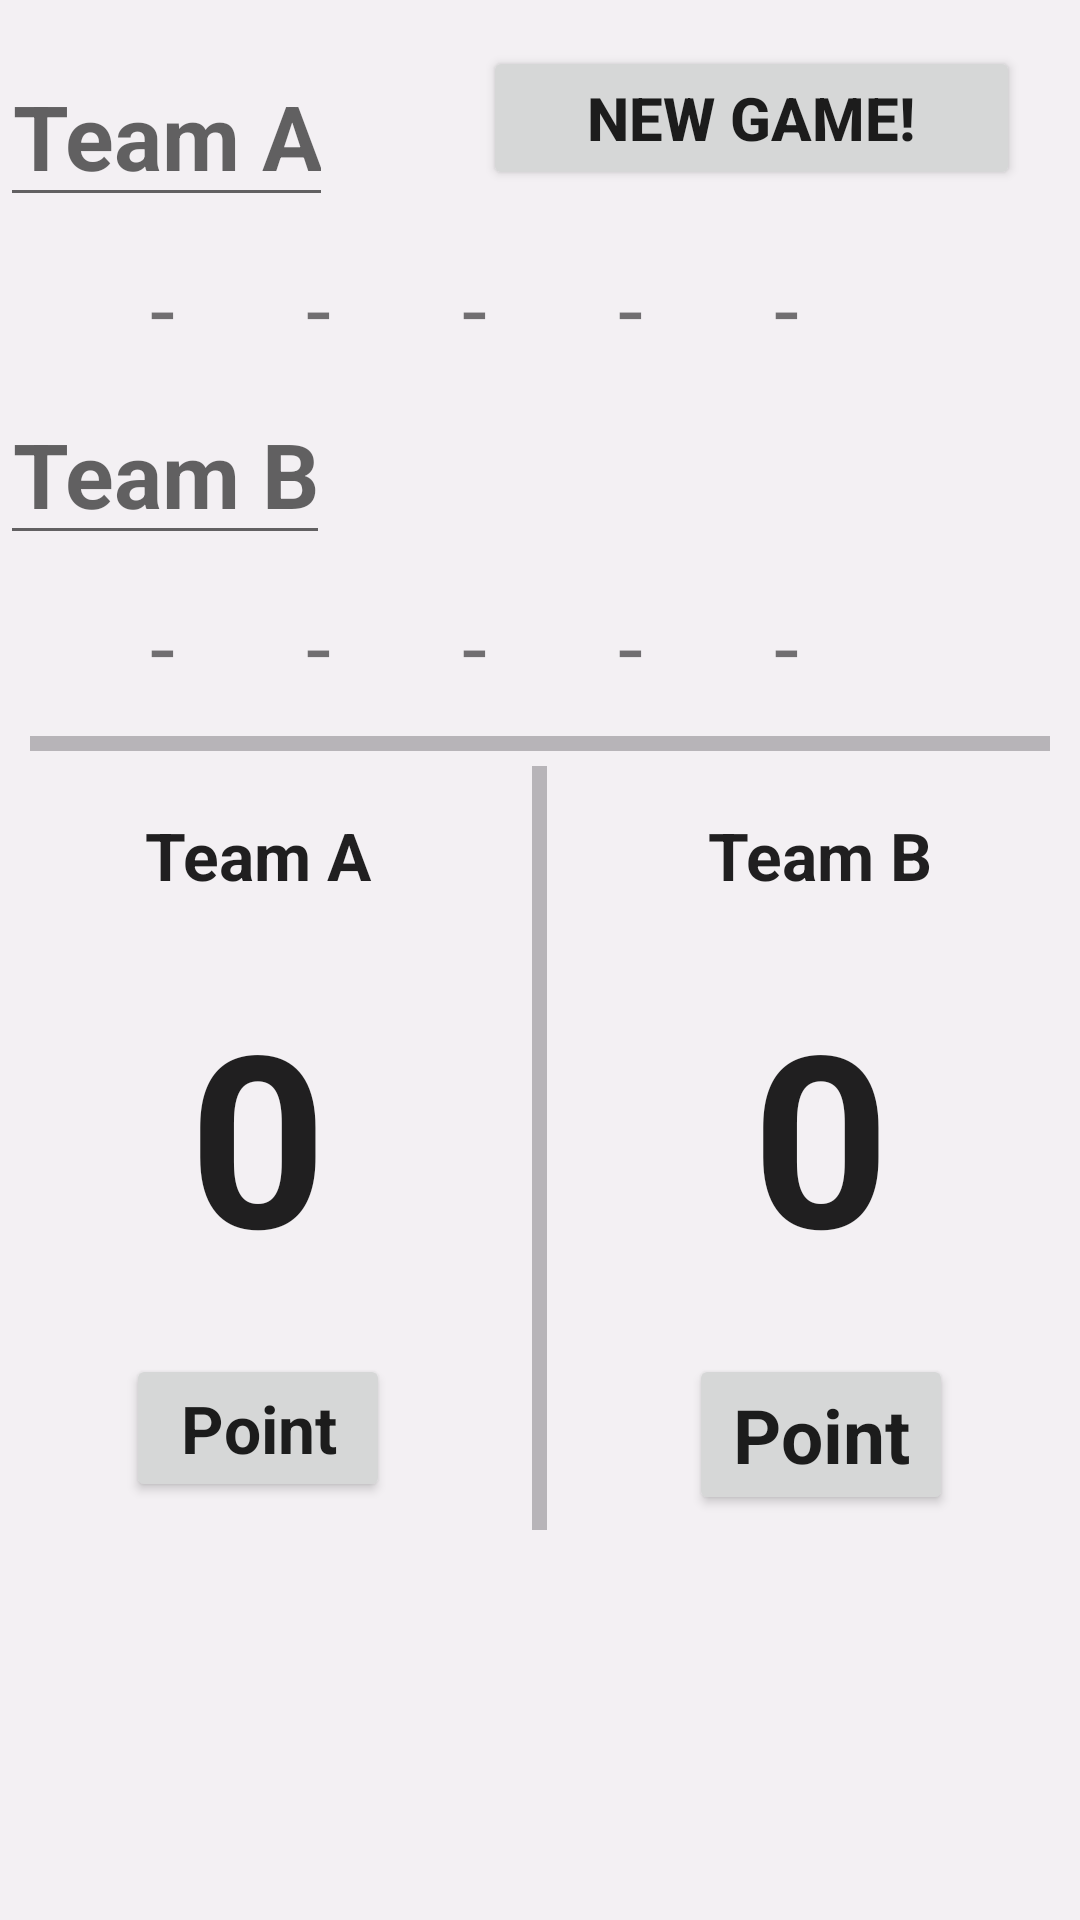

Layout XML and referenced resources for this Android screen:
<!-- AndroidManifest.xml: application theme AppTheme -->
<!-- res/layout/activity_tennis.xml -->
<?xml version="1.0" encoding="utf-8"?>

<ScrollView xmlns:android="http://schemas.android.com/apk/res/android"
    style="@style/match">
    <LinearLayout
        android:id="@+id/tennis"
        android:orientation="vertical"
        style="@style/match">
        <LinearLayout
            android:layout_width="match_parent"
            android:layout_height="wrap_content"
            android:orientation="horizontal">
            <EditText
                style="@style/setheads"
                android:id="@+id/editA"
                android:textSize="30sp"
                android:hint="@string/teamA" />
            <Button
                style="@style/tbutton"
                android:id="@+id/reset_tset"
                android:text="@string/reset"
                android:onClick="reset"/>
        </LinearLayout>
        <LinearLayout
            android:layout_width="match_parent"
            android:layout_height="wrap_content"
            android:layout_marginLeft="50dp"
            android:layout_marginRight="50dp"
            android:orientation="horizontal">
            <TextView
                style="@style/set"
                android:id="@+id/setA1"
                android:text="@string/tset"/>
            <TextView
                style="@style/set"
                android:id="@+id/setA2"
                android:text="@string/tset"/>
            <TextView
                style="@style/set"
                android:id="@+id/setA3"
                android:text="@string/tset"/>
            <TextView
                style="@style/set"
                android:id="@+id/setA4"
                android:text="@string/tset"/>
            <TextView
                style="@style/set"
                android:id="@+id/setA5"
                android:text="@string/tset"/>
        </LinearLayout>
        <EditText
            style="@style/setheads"
            android:id="@+id/editB"
            android:hint="@string/teamb"
            android:layout_marginTop="5dp"
            android:textSize="30sp"/>
        <LinearLayout
            android:layout_width="match_parent"
            android:layout_height="wrap_content"
            android:layout_marginLeft="50dp"
            android:layout_marginRight="50dp"
            android:orientation="horizontal">
            <TextView
                style="@style/set"
                android:id="@+id/setB1"
                android:text="@string/tset"/>
            <TextView
                style="@style/set"
                android:id="@+id/setB2"
                android:text="@string/tset"/>
            <TextView
                style="@style/set"
                android:id="@+id/setB3"
                android:text="@string/tset"/>
            <TextView
                style="@style/set"
                android:id="@+id/setB4"
                android:text="@string/tset"/>
            <TextView
                style="@style/set"
                android:id="@+id/setB5"
                android:text="@string/tset"/>
        </LinearLayout>
        <LinearLayout
            android:layout_width="match_parent"
            android:layout_marginLeft="10dp"
            android:layout_marginRight="10dp"
            android:layout_marginTop="10dp"
            android:layout_height="5dp"
            android:background="#B7B4B8" />
        <LinearLayout
            android:layout_width="match_parent"
            android:layout_height="match_parent"
            android:orientation="horizontal">
            <LinearLayout
                style="@style/teams"
                android:layout_marginTop="5dp"
                android:orientation="vertical">
                <TextView
                    android:id="@+id/titleA"
                    style="@style/setheads"
                    android:text="@string/teamA" />
                <TextView
                    style="@style/setheads"
                    android:layout_marginBottom="5dp"
                    android:id="@+id/teama"
                    android:text="@string/cero"
                    android:textSize="80sp" />
                <Button
                    style="@style/setheads"
                    android:id="@+id/bttA"
                    android:text="@string/tpoint"
                    android:onClick="TenScoreA" />
            </LinearLayout>
            <LinearLayout
                android:layout_width="5dp"
                android:layout_margin="5dp"
                android:layout_height="match_parent"
                android:background="#B7B4B8" />
            <LinearLayout
                style="@style/teams"
                android:layout_marginTop="5dp"
                android:orientation="vertical">
                <TextView
                    android:id="@+id/titleB"
                    style="@style/setheads"
                    android:text="@string/teamb" />
                <TextView
                    style="@style/setheads"
                    android:id="@+id/teamb"
                    android:layout_marginBottom="5dp"
                    android:text="@string/cero"
                    android:textSize="80sp" />
                <Button
                    style="@style/setheads"
                    android:id="@+id/bttB"
                    android:onClick="TenScoreB"
                    android:text="@string/tpoint"
                    android:textSize="25sp" />
            </LinearLayout>
        </LinearLayout>
    </LinearLayout>
</ScrollView>
<!-- resources referenced by this layout -->
<resources>
  <string name="cero" translatable="false">0</string>
  <string name="reset" translatable="false">New Game!</string>
  <string name="teamA" translatable="false">Team A</string>
  <string name="teamb" translatable="false">Team B</string>
  <string name="tpoint" translatable="false">Point</string>
  <string name="tset" translatable="false">-</string>
  <style name="match">
          <item name="android:layout_width">match_parent</item>
          <item name="android:layout_height">match_parent</item>
          <item name="android:background">@color/background</item>
      </style>
  <style name="set">
          <item name="android:layout_width">0dp</item>
          <item name="android:layout_weight">1</item>
          <item name="android:layout_height">wrap_content</item>
          <item name="android:textSize">30sp</item>
      </style>
  <style name="setheads">
          <item name="android:layout_width">wrap_content</item>
          <item name="android:layout_height">wrap_content</item>
          <item name="android:inputType">textCapWords</item>
          <item name="android:textStyle">bold</item>
          <item name="android:textAppearance">@style/Base.TextAppearance.AppCompat.Large</item>
          <item name="android:gravity">center</item>
          <item name="android:layout_marginBottom">10dp</item>
          <item name="android:layout_marginTop">15dp</item>
      </style>
  <style name="tbutton">
          <item name="android:layout_width">match_parent</item>
          <item name="android:layout_height">wrap_content</item>
          <item name="android:textSize">20sp</item>
          <item name="android:textStyle">bold</item>
          <item name="android:layout_marginTop">5dp</item>
          <item name="android:layout_marginLeft">50dp</item>
          <item name="android:layout_marginRight">20dp</item>
          <item name="android:padding">10dp</item>
      </style>
  <style name="teams">
          <item name="android:layout_width">0dp</item>
          <item name="android:layout_weight">1</item>
          <item name="android:layout_height">wrap_content</item>
          <item name="android:layout_marginTop">20dp</item>
          <item name="android:gravity">center</item>
          <item name="android:orientation">vertical</item>
      </style>
  <style name="AppTheme" parent="Theme.AppCompat.Light.DarkActionBar">
          
          <item name="colorPrimary">#FF5722</item>
          <item name="colorPrimaryDark">#E64A19</item>
          <item name="colorAccent">#FFC107</item>
          <item name="android:windowContentOverlay">@null</item>
          <item name="actionBarStyle">@style/AppBarStyle</item>
      </style>
  <color name="background">#F3F0F3</color>
  <style name="AppBarStyle" parent="style/Widget.AppCompat.Light.ActionBar.Solid.Inverse">
          
          <item name="elevation">0dp</item>
      </style>
</resources>
